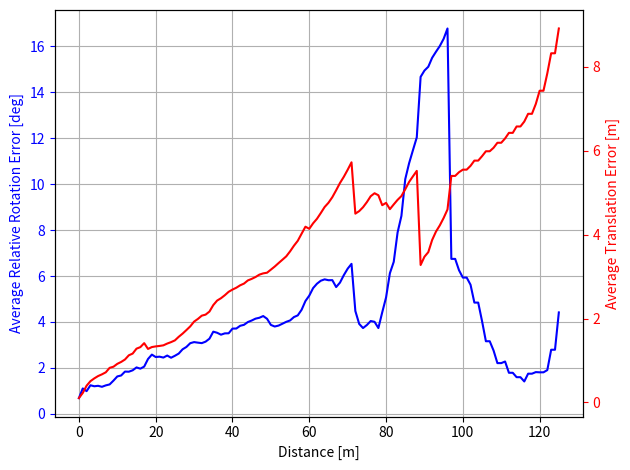

The script that saved this image: (Note: this script raises an exception after producing the figure.)
"""
Plots for the experiment DeepVO on KITTI, overlap and dropout
"""
import matplotlib.pyplot as plt
import numpy as np

# the width of the bars
width = 0.5
linetype = 'bo-'
show = False



############
# Overlap 80
############
t = np.arange(0, 126, 1)
rot = np.array([0.683479, 1.10464, 0.986356, 1.24191, 1.19934, 1.21844, 1.17596, 1.23722, 1.27877, 1.44469, 1.62718, 1.6688, 1.83837, 1.83302, 1.89373, 2.01958, 1.9657, 2.0558, 2.38709, 2.57774, 2.47287, 2.48771, 2.44931, 2.53691, 2.44185, 2.52642, 2.62291, 2.80826, 2.91138, 3.07516, 3.12245, 3.09815, 3.07763, 3.1422, 3.27095, 3.57668, 3.52844, 3.44501, 3.50239, 3.50611, 3.70961, 3.71377, 3.83277, 3.8748, 3.99532, 4.06275, 4.14344, 4.18222, 4.25682, 4.13801, 3.87036, 3.80123, 3.8421, 3.92255, 4.005, 4.06492, 4.21233, 4.28566, 4.52915, 4.9106, 5.14629, 5.47455, 5.66499, 5.79517, 5.85484, 5.81707, 5.8205, 5.5197, 5.71439, 6.03878, 6.3198, 6.53012, 4.47563, 3.91457, 3.73425, 3.86569, 4.04054, 4.00585, 3.7345, 4.41803, 5.0676, 6.12438, 6.61801, 7.89644, 8.6184, 10.2209, 10.9114, 11.4795, 12.0382, 14.6736, 14.9484, 15.1142, 15.5032, 15.7666, 16.0159, 16.3321, 16.7806, 6.74616, 6.74616, 6.25188, 5.93234, 5.93234, 5.621, 4.84299, 4.84299, 4.03546, 3.15988, 3.15988, 2.75605, 2.20709, 2.20709, 2.27692, 1.78619, 1.78619, 1.59446, 1.59446, 1.40889, 1.74675, 1.74675, 1.81531, 1.80624, 1.80624, 1.90372, 2.78938, 2.78938, 4.41526])
trans = np.array([0.103754, 0.225857, 0.399287, 0.506731, 0.572999, 0.629034, 0.66986, 0.718172, 0.824851, 0.851484, 0.919804, 0.96517, 1.0235, 1.12352, 1.16439, 1.28151, 1.318, 1.41297, 1.27507, 1.31963, 1.33549, 1.34641, 1.36083, 1.40306, 1.43738, 1.47867, 1.56458, 1.63956, 1.72455, 1.81267, 1.92626, 1.99046, 2.06761, 2.09271, 2.16548, 2.3202, 2.42753, 2.48306, 2.55456, 2.63618, 2.68928, 2.73335, 2.79097, 2.83182, 2.90694, 2.94404, 2.98833, 3.04481, 3.07525, 3.0909, 3.16398, 3.23787, 3.31999, 3.39978, 3.48046, 3.59931, 3.73313, 3.85071, 4.01996, 4.18689, 4.13747, 4.26857, 4.37518, 4.51246, 4.65611, 4.75723, 4.88993, 5.05537, 5.2287, 5.37635, 5.54332, 5.72095, 4.49797, 4.55808, 4.65055, 4.77222, 4.91362, 4.984, 4.9363, 4.6995, 4.75481, 4.60521, 4.71818, 4.82633, 4.91682, 5.0797, 5.25314, 5.38672, 5.51673, 3.27457, 3.47182, 3.58092, 3.86996, 4.07032, 4.21907, 4.39547, 4.59757, 5.39676, 5.39676, 5.48554, 5.5461, 5.5461, 5.63703, 5.76151, 5.76151, 5.86673, 5.98418, 5.98418, 6.06692, 6.18675, 6.18675, 6.28937, 6.42257, 6.42257, 6.57463, 6.57463, 6.6916, 6.87642, 6.87642, 7.1112, 7.42622, 7.42622, 7.84138, 8.31835, 8.31835, 8.90924])

fig, ax1 = plt.subplots()

ax1.plot(t, rot, 'b-')
ax1.set_xlabel('Distance [m]')
# Make the y-axis label, ticks and tick labels match the line color.
ax1.set_ylabel('Average Relative Rotation Error [deg]', color='b')
ax1.tick_params('y', colors='b')

plt.grid(True)

ax2 = ax1.twinx()
ax2.plot(t, trans, 'r-')
ax2.set_ylabel('Average Translation Error [m]', color='r')
ax2.tick_params('y', colors='r')

fig.tight_layout()

plt.savefig('./deepvo-KITTI/relative-rotation-and-translation-error-along-path-overlap80.pdf', bbox_inches='tight')


if show:
    plt.show()



##################
# Growing Sequence (test100epoch80)
##################

t = np.arange(0, 126, 1)
rot1 = np.array([0.683479, 1.10464, 0.986356, 1.24191, 1.19934, 1.21844, 1.17596, 1.23722, 1.27877, 1.44469, 1.62718, 1.6688, 1.83837, 1.83302, 1.89373, 2.01958, 1.9657, 2.0558, 2.38709, 2.57774, 2.47287, 2.48771, 2.44931, 2.53691, 2.44185, 2.52642, 2.62291, 2.80826, 2.91138, 3.07516, 3.12245, 3.09815, 3.07763, 3.1422, 3.27095, 3.57668, 3.52844, 3.44501, 3.50239, 3.50611, 3.70961, 3.71377, 3.83277, 3.8748, 3.99532, 4.06275, 4.14344, 4.18222, 4.25682, 4.13801, 3.87036, 3.80123, 3.8421, 3.92255, 4.005, 4.06492, 4.21233, 4.28566, 4.52915, 4.9106, 5.14629, 5.47455, 5.66499, 5.79517, 5.85484, 5.81707, 5.8205, 5.5197, 5.71439, 6.03878, 6.3198, 6.53012, 4.47563, 3.91457, 3.73425, 3.86569, 4.04054, 4.00585, 3.7345, 4.41803, 5.0676, 6.12438, 6.61801, 7.89644, 8.6184, 10.2209, 10.9114, 11.4795, 12.0382, 14.6736, 14.9484, 15.1142, 15.5032, 15.7666, 16.0159, 16.3321, 16.7806, 6.74616, 6.74616, 6.25188, 5.93234, 5.93234, 5.621, 4.84299, 4.84299, 4.03546, 3.15988, 3.15988, 2.75605, 2.20709, 2.20709, 2.27692, 1.78619, 1.78619, 1.59446, 1.59446, 1.40889, 1.74675, 1.74675, 1.81531, 1.80624, 1.80624, 1.90372, 2.78938, 2.78938, 4.41526])

rot = np.array([0.308356, 0.421085, 0.56549, 0.690525, 0.981283, 1.21662, 1.25125, 1.36791, 1.53931, 1.54962, 1.49521, 1.52935, 1.54024, 1.55381, 1.74367, 1.79615, 1.76333, 1.89889, 2.03596, 2.05706, 2.07476, 2.10596, 2.0611, 2.13285, 2.16033, 2.30057, 2.39844, 2.49351, 2.57388, 2.76937, 2.89072, 3.11885, 3.30037, 3.39469, 3.54783, 3.8655, 3.92001, 3.95749, 4.11397, 4.30942, 4.26123, 4.19473, 4.19032, 4.28969, 4.34181, 4.39432, 4.41764, 4.45687, 4.47219, 4.67255, 4.93372, 5.07177, 5.17973, 5.18415, 5.24712, 5.2004, 5.32599, 5.48135, 5.59123, 5.61315, 6.23192, 6.38686, 6.41239, 6.58408, 6.74867, 6.91472, 6.95611, 7.07575, 7.18121, 7.33543, 7.58207, 7.57869, 2.43145, 2.63605, 3.07504, 3.50136, 4.02306, 4.61496, 5.45201, 6.31601, 7.16144, 8.88107, 9.15609, 9.43085, 9.83362, 10.3005, 10.5772, 11.0053, 11.5229, 14.776, 15.0923, 15.2582, 15.9808, 16.5591, 17.4827, 18.0098, 18.8269, 6.29544, 6.29544, 6.60123, 7.86197, 7.86197, 8.60715, 8.92443, 8.92443, 9.37719, 9.88425, 9.88425, 11.2441, 11.3547, 11.3547, 11.8651, 12.2443, 12.2443, 12.5672, 12.5672, 13.1854, 13.8092, 13.8092, 14.8168, 15.3256, 15.3256, 15.7229, 16.686, 16.686, 17.2336])

trans1 = np.array([0.103754, 0.225857, 0.399287, 0.506731, 0.572999, 0.629034, 0.66986, 0.718172, 0.824851, 0.851484, 0.919804, 0.96517, 1.0235, 1.12352, 1.16439, 1.28151, 1.318, 1.41297, 1.27507, 1.31963, 1.33549, 1.34641, 1.36083, 1.40306, 1.43738, 1.47867, 1.56458, 1.63956, 1.72455, 1.81267, 1.92626, 1.99046, 2.06761, 2.09271, 2.16548, 2.3202, 2.42753, 2.48306, 2.55456, 2.63618, 2.68928, 2.73335, 2.79097, 2.83182, 2.90694, 2.94404, 2.98833, 3.04481, 3.07525, 3.0909, 3.16398, 3.23787, 3.31999, 3.39978, 3.48046, 3.59931, 3.73313, 3.85071, 4.01996, 4.18689, 4.13747, 4.26857, 4.37518, 4.51246, 4.65611, 4.75723, 4.88993, 5.05537, 5.2287, 5.37635, 5.54332, 5.72095, 4.49797, 4.55808, 4.65055, 4.77222, 4.91362, 4.984, 4.9363, 4.6995, 4.75481, 4.60521, 4.71818, 4.82633, 4.91682, 5.0797, 5.25314, 5.38672, 5.51673, 3.27457, 3.47182, 3.58092, 3.86996, 4.07032, 4.21907, 4.39547, 4.59757, 5.39676, 5.39676, 5.48554, 5.5461, 5.5461, 5.63703, 5.76151, 5.76151, 5.86673, 5.98418, 5.98418, 6.06692, 6.18675, 6.18675, 6.28937, 6.42257, 6.42257, 6.57463, 6.57463, 6.6916, 6.87642, 6.87642, 7.1112, 7.42622, 7.42622, 7.84138, 8.31835, 8.31835, 8.90924])

trans = np.array([0.0996008, 0.184499, 0.322619, 0.389922, 0.482839, 0.553221, 0.630612, 0.675564, 0.724171, 0.741774, 0.789102, 0.832803, 0.861944, 0.974024, 1.07289, 1.24659, 1.34625, 1.48146, 1.24278, 1.31376, 1.34364, 1.35693, 1.422, 1.46652, 1.53488, 1.5794, 1.62795, 1.67539, 1.72715, 1.8146, 1.90235, 1.96436, 2.03579, 2.03188, 2.07321, 2.14337, 2.21024, 2.24363, 2.33686, 2.42141, 2.46006, 2.5011, 2.55384, 2.6199, 2.70388, 2.7975, 2.88456, 2.98185, 3.08393, 3.22472, 3.16308, 3.26505, 3.39863, 3.50538, 3.64779, 3.74689, 3.84823, 3.98414, 4.17127, 4.37349, 4.88771, 5.07261, 5.15695, 5.32048, 5.50967, 5.64794, 5.71138, 5.85717, 6.07258, 6.24257, 6.77281, 6.95536, 3.82946, 3.8817, 3.90854, 3.96322, 4.05107, 4.15769, 4.20842, 4.12008, 4.19945, 4.49118, 4.48263, 4.52594, 4.65262, 4.68407, 4.74021, 4.78221, 4.77106, 4.81224, 4.91324, 5.02931, 5.35043, 5.58002, 5.80963, 6.03464, 6.33026, 7.01752, 7.01752, 7.34998, 7.61299, 7.61299, 7.92843, 8.35036, 8.35036, 8.78537, 9.27978, 9.27978, 9.68308, 10.3108, 10.3108, 10.9309, 11.6366, 11.6366, 12.4494, 12.4494, 13.28, 14.1487, 14.1487, 15.0205, 16.0137, 16.0137, 17.0767, 18.0819, 18.0819, 19.1737
])

fig, ax1 = plt.subplots()

ax1.plot(t, rot1, 'b-')
ax1.plot(t, rot, 'b--')
ax1.set_xlabel('Distance [m]')
# Make the y-axis label, ticks and tick labels match the line color.
ax1.set_ylabel('Average Relative Rotation Error [deg]', color='b')
ax1.tick_params('y', colors='b')

plt.grid(True)

ax2 = ax1.twinx()
ax2.plot(t, trans1, 'r-')
ax2.plot(t, trans, 'r--')
ax2.set_ylabel('Average Translation Error [m]', color='r')
ax2.tick_params('y', colors='r')

fig.tight_layout()

plt.savefig('./deepvo-KITTI/relative-rotation-and-translation-error-along-path-grow-sequence-epoch80.pdf', bbox_inches='tight')


if show:
    plt.show()



##################
# Incremental Pose
##################

# Rotation (KITTI)

t = np.arange(0, 126, 1)
# Rotation incremental
r1 = np.array([0.0, 0.313548, 0.545402, 0.700394, 0.890315, 1.00254, 1.14877, 1.24031, 1.36328, 1.4824, 1.56995, 1.63176, 1.71832, 1.83371, 1.91261, 2.29483, 2.49487, 2.5799, 1.98345, 2.10979, 2.1932, 2.28239, 2.33019, 2.44686, 2.48276, 2.58779, 2.64208, 2.69823, 2.8011, 2.94317, 3.06135, 3.15515, 3.24395, 3.36094, 3.458, 3.57246, 3.71671, 3.80625, 3.91836, 4.01949, 4.10132, 4.19804, 4.29478, 4.37443, 4.46592, 4.53413, 4.66991, 4.76152, 4.86034, 4.9384, 4.61169, 4.68424, 4.80298, 4.97168, 5.14208, 5.29187, 5.46827, 5.62534, 5.78615, 5.97639, 5.95419, 6.05203, 6.22104, 6.29558, 6.36426, 6.43282, 6.47123, 6.52103, 6.57318, 6.62047, 6.56191, 6.47205, 6.38254, 6.30748, 6.35105, 6.39908, 6.40974, 6.59484, 6.86214, 6.37163, 6.59505, 6.86748, 6.87156, 6.90928, 6.98203, 6.96291, 7.01372, 7.04183, 7.00056, 6.56891, 6.58734, 6.62284, 6.79563, 6.88057, 6.81463, 6.78799, 6.75211, 6.40616, 6.40616, 6.41093, 6.4983, 6.4983, 6.57247, 6.55251, 6.55251, 6.65755, 6.64216, 6.64216, 6.72473, 6.81616, 6.81616, 6.89188, 7.0142, 7.0142, 7.13773, 7.13773, 7.2302, 7.30433, 7.30433, 7.33815, 7.53656, 7.53656, 7.70192, 7.86307, 7.86307, 7.95392])
# Rotation incremental dropout
r2 = np.array([0.0, 0.206887, 0.418196, 0.508748, 0.605269, 0.676236, 0.79739, 0.883554, 0.965267, 1.05296, 1.10821, 1.17218, 1.29841, 1.41147, 1.56858, 1.66158, 1.73193, 1.91774, 1.79558, 1.86461, 1.92752, 1.97796, 2.05861, 2.12004, 2.16759, 2.22068, 2.32324, 2.39331, 2.48002, 2.53324, 2.54062, 2.58932, 2.66419, 2.68148, 2.70081, 2.76628, 2.80211, 2.81716, 2.8258, 2.87802, 2.97733, 3.01143, 3.07913, 3.17177, 3.22977, 3.30724, 3.37141, 3.46814, 3.52281, 3.64462, 3.68417, 3.78003, 3.8308, 3.93385, 4.03476, 4.21799, 4.35679, 4.48105, 4.6916, 4.80241, 4.27917, 4.37362, 4.46761, 4.54908, 4.67682, 4.74516, 4.87521, 4.99889, 5.08536, 5.20767, 5.27128, 5.49366, 5.62033, 5.82857, 5.89867, 6.01386, 6.28291, 6.40566, 6.65113, 6.66582, 6.87166, 6.57615, 6.63077, 6.65971, 6.65975, 6.64708, 6.65169, 6.6751, 6.7141, 7.55274, 7.56573, 7.61139, 7.64693, 7.69803, 7.81046, 7.84067, 8.01268, 6.2142, 6.2142, 6.30652, 6.42584, 6.42584, 6.50849, 6.66521, 6.66521, 6.79275, 7.02024, 7.02024, 7.06858, 7.10539, 7.10539, 7.16314, 7.20209, 7.20209, 7.24381, 7.24381, 7.22249, 7.38443, 7.38443, 7.54566, 7.5465, 7.5465, 7.54504, 7.56255, 7.56255, 7.68544])
# Rotation incremental no LSTM
r3 = np.array([0.0, 0.327488, 0.717566, 0.936922, 1.11155, 1.19716, 1.28974, 1.41987, 1.53792, 1.68322, 1.74658, 1.77913, 1.76877, 1.76359, 1.84968, 1.99674, 1.96466, 1.94377, 1.92951, 2.00413, 2.06245, 2.05592, 2.04065, 2.10882, 2.18987, 2.24226, 2.29355, 2.34922, 2.3763, 2.39851, 2.43961, 2.45084, 2.4171, 2.4796, 2.50847, 2.53984, 2.58899, 2.64124, 2.6906, 2.71566, 2.72058, 2.76346, 2.81251, 2.79789, 2.83103, 2.85945, 2.86312, 2.8816, 2.91563, 2.96158, 3.01704, 3.01279, 3.06003, 3.12474, 3.21423, 3.28257, 3.30968, 3.36054, 3.46902, 3.55936, 3.44463, 3.50462, 3.57402, 3.60074, 3.63477, 3.63571, 3.56971, 3.54991, 3.54707, 3.5493, 3.42982, 3.55457, 3.039, 3.0396, 3.16044, 3.35094, 3.51219, 3.56382, 4.18383, 4.30065, 4.3214, 4.92914, 4.95511, 5.09347, 5.09731, 5.165, 5.22751, 5.30521, 5.27647, 5.11862, 5.15153, 5.10033, 5.04427, 5.0162, 5.0266, 5.01195, 5.03232, 5.02453, 5.02453, 5.01485, 4.95701, 4.95701, 5.07258, 5.11788, 5.11788, 5.09524, 5.24082, 5.24082, 5.30807, 5.12002, 5.12002, 5.04391, 4.94863, 4.94863, 4.75638, 4.75638, 4.59474, 4.6392, 4.6392, 4.6233, 4.54114, 4.54114, 4.49606, 4.40246, 4.40246, 4.60394])

fig, ax1 = plt.subplots()
ax1.plot(t, r1, 'r', label='No Dropout')
ax1.plot(t, r2, 'g', label='Dropout 0.5')
ax1.plot(t, r3, 'b', label='no LSTM')
ax1.set_xlabel('Distance [m]')
ax1.set_ylabel('Average Rotation Error [deg]')
plt.legend(loc=0)

plt.grid(True)
fig.tight_layout()

plt.savefig('./deepvo-KITTI/rotation-error-per-meter-comparison-Dropout-No-LSTM.pdf', bbox_inches='tight')


if show:
    plt.show()

# Translation (KITTI)

t = np.arange(0, 126, 1)
# Translation incremental
t1 = np.array([0.0, 0.211191, 0.440286, 0.567044, 0.708152, 0.807185, 0.894567, 0.98722, 1.10716, 1.19345, 1.31079, 1.40013, 1.48689, 1.5962, 1.69929, 1.83187, 1.90114, 2.02714, 1.6235, 1.70266, 1.7741, 1.83683, 1.91832, 1.97997, 2.03559, 2.0859, 2.13622, 2.18374, 2.24896, 2.30087, 2.35568, 2.41608, 2.4708, 2.50873, 2.54814, 2.59937, 2.64414, 2.67001, 2.71844, 2.77239, 2.83423, 2.87963, 2.93183, 2.98919, 3.05667, 3.11546, 3.19281, 3.27035, 3.33745, 3.41648, 3.45274, 3.52476, 3.5971, 3.71038, 3.82683, 3.93039, 4.0252, 4.11435, 4.24624, 4.38591, 3.99507, 4.06294, 4.1445, 4.22881, 4.31621, 4.39159, 4.4625, 4.56084, 4.66374, 4.78852, 4.19087, 4.31959, 4.17051, 4.27806, 4.39005, 4.53575, 4.693, 4.81507, 5.39785, 5.19369, 5.2741, 5.09093, 5.18882, 5.2804, 5.40011, 5.51936, 5.65661, 5.7937, 5.89271, 4.39638, 4.54239, 4.62964, 4.80804, 4.94867, 5.03443, 5.10035, 5.22238, 8.46648, 8.46648, 8.65126, 8.84173, 8.84173, 9.01928, 9.19258, 9.19258, 9.36571, 9.53676, 9.53676, 9.71297, 9.8942, 9.8942, 10.0778, 10.266, 10.266, 10.4348, 10.4348, 10.5941, 10.7628, 10.7628, 10.9167, 11.0732, 11.0732, 11.2361, 11.4136, 11.4136, 11.5906])
# Translation incremental dropout
t2 = np.array([0.0, 0.185921, 0.370887, 0.48778, 0.608667, 0.684931, 0.755308, 0.828982, 0.943669, 1.03167, 1.14554, 1.24326, 1.35213, 1.47365, 1.55675, 1.64378, 1.71103, 1.83525, 1.44389, 1.50696, 1.5667, 1.62431, 1.69592, 1.75876, 1.8057, 1.86159, 1.92162, 1.96992, 2.03957, 2.09869, 2.14986, 2.19918, 2.24722, 2.28369, 2.3187, 2.35115, 2.37843, 2.38974, 2.42903, 2.46255, 2.49578, 2.52806, 2.5619, 2.59587, 2.62498, 2.66429, 2.71951, 2.78369, 2.83674, 2.89211, 2.8197, 2.87216, 2.92, 3.01513, 3.12666, 3.23427, 3.33583, 3.42234, 3.55105, 3.66646, 3.13249, 3.16681, 3.22293, 3.28396, 3.33859, 3.39956, 3.47182, 3.55697, 3.65033, 3.74762, 3.22451, 3.33835, 3.68974, 3.76654, 3.84384, 3.95399, 4.0665, 4.17547, 4.48134, 4.4551, 4.5525, 4.59947, 4.72922, 4.90842, 5.04232, 5.21917, 5.37471, 5.52532, 5.66467, 4.29431, 4.4456, 4.54079, 4.73342, 4.87225, 4.96935, 5.05124, 5.17414, 8.32184, 8.32184, 8.46482, 8.61892, 8.61892, 8.77026, 8.90958, 8.90958, 9.05923, 9.19494, 9.19494, 9.34836, 9.50305, 9.50305, 9.66354, 9.81942, 9.81942, 9.96064, 9.96064, 10.102, 10.2384, 10.2384, 10.3514, 10.4739, 10.4739, 10.6014, 10.743, 10.743, 10.8891])
# Translation incremental no LSTM
t3 = np.array([0.0, 0.220017, 0.369055, 0.451439, 0.558296, 0.638942, 0.736999, 0.826626, 0.953309, 1.02795, 1.13209, 1.22668, 1.34744, 1.5024, 1.65838, 1.95152, 2.11732, 2.28761, 1.72071, 1.8131, 1.88509, 1.95207, 2.02703, 2.06746, 2.13953, 2.20248, 2.26633, 2.31983, 2.38688, 2.45193, 2.52384, 2.59093, 2.64708, 2.66776, 2.70127, 2.76684, 2.81099, 2.83503, 2.89034, 2.93991, 3.00274, 3.04017, 3.10412, 3.16256, 3.2285, 3.27346, 3.36385, 3.43091, 3.49466, 3.5647, 3.72201, 3.80054, 3.87797, 4.00684, 4.1016, 4.21973, 4.36836, 4.51721, 4.69107, 4.84537, 4.57177, 4.63313, 4.73054, 4.81994, 4.89834, 4.97694, 5.07489, 5.20394, 5.27071, 5.39835, 4.96126, 5.09377, 4.74585, 4.83621, 4.95191, 5.06983, 5.15428, 5.2127, 5.39041, 4.87363, 4.93455, 4.948, 5.06688, 5.24614, 5.40726, 5.65067, 5.81928, 5.96237, 6.07717, 4.0879, 4.19076, 4.27967, 4.39823, 4.50623, 4.55535, 4.62537, 4.68033, 6.2717, 6.2717, 6.39988, 6.49518, 6.49518, 6.58254, 6.61257, 6.61257, 6.6284, 6.65532, 6.65532, 6.73797, 6.80258, 6.80258, 6.88607, 6.98734, 6.98734, 7.07749, 7.07749, 7.16853, 7.26303, 7.26303, 7.31996, 7.47999, 7.47999, 7.61296, 7.72263, 7.72263, 7.78804])

fig, ax1 = plt.subplots()
ax1.plot(t, t1, 'r', label='No Dropout')
ax1.plot(t, t2, 'g', label='Dropout 0.5')
ax1.plot(t, t3, 'b', label='no LSTM')
ax1.set_xlabel('Distance [m]')
ax1.set_ylabel('Average Translation Error [m]')
plt.legend(loc=0)

plt.grid(True)
fig.tight_layout()

plt.savefig('./deepvo-KITTI/translation-error-per-meter-comparison-Dropout-No-LSTM.pdf', bbox_inches='tight')


if show:
    plt.show()
